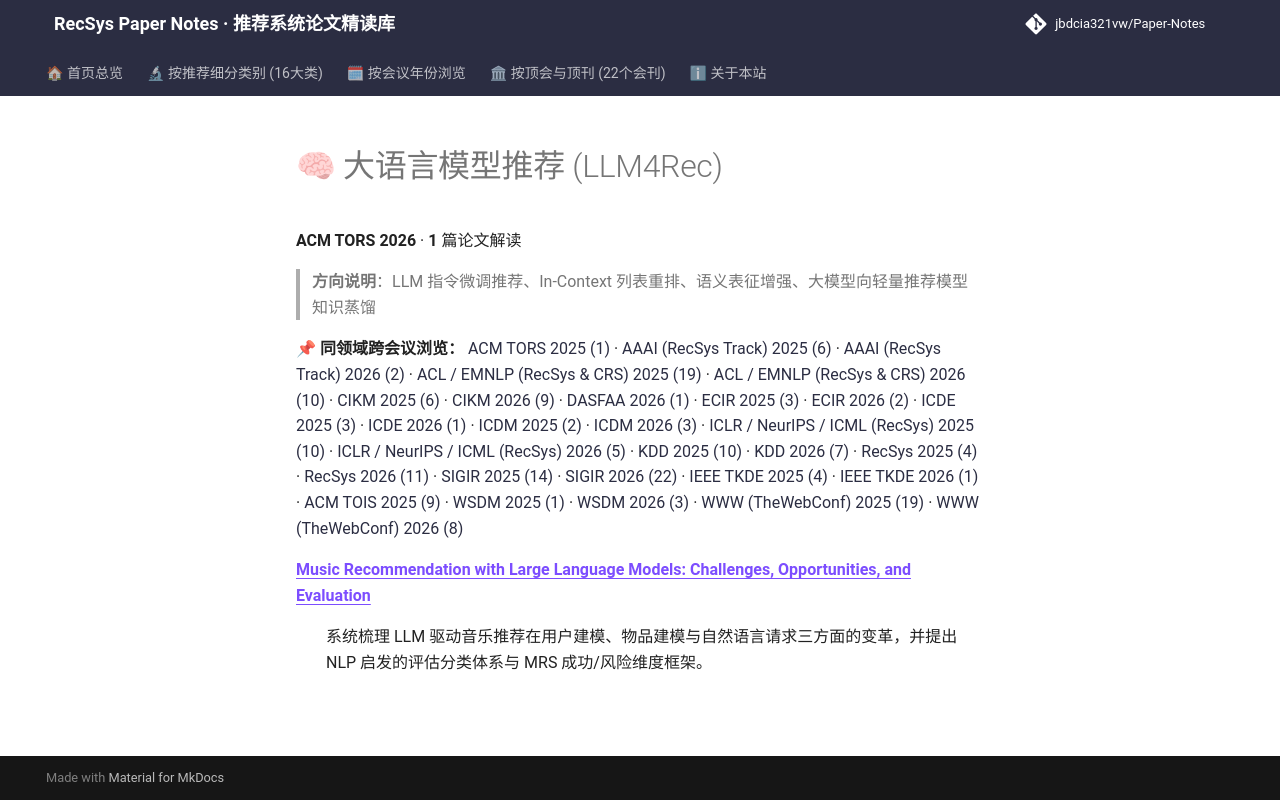

repository: jbdcia321vw/Paper-Notes · page: venues/TORS/2026/llm_rec/index.html · generator: mkdocs

# 🧠 大语言模型推荐 (LLM4Rec)

**ACM TORS 2026** · **1** 篇论文解读

> **方向说明**：LLM 指令微调推荐、In-Context 列表重排、语义表征增强、大模型向轻量推荐模型知识蒸馏

📌 **同领域跨会议浏览：** [ACM TORS 2025 (1)](../../2025/llm_rec/) · [AAAI (RecSys Track) 2025 (6)](../../../AAAI/2025/llm_rec/) · [AAAI (RecSys Track) 2026 (2)](../../../AAAI/2026/llm_rec/) · [ACL / EMNLP (RecSys & CRS) 2025 (19)](../../../ACL_EMNLP/2025/llm_rec/) · [ACL / EMNLP (RecSys & CRS) 2026 (10)](../../../ACL_EMNLP/2026/llm_rec/) · [CIKM 2025 (6)](../../../CIKM/2025/llm_rec/) · [CIKM 2026 (9)](../../../CIKM/2026/llm_rec/) · [DASFAA 2026 (1)](../../../DASFAA/2026/llm_rec/) · [ECIR 2025 (3)](../../../ECIR/2025/llm_rec/) · [ECIR 2026 (2)](../../../ECIR/2026/llm_rec/) · [ICDE 2025 (3)](../../../ICDE/2025/llm_rec/) · [ICDE 2026 (1)](../../../ICDE/2026/llm_rec/) · [ICDM 2025 (2)](../../../ICDM/2025/llm_rec/) · [ICDM 2026 (3)](../../../ICDM/2026/llm_rec/) · [ICLR / NeurIPS / ICML (RecSys) 2025 (10)](../../../ICLR_NeurIPS_ICML/2025/llm_rec/) · [ICLR / NeurIPS / ICML (RecSys) 2026 (5)](../../../ICLR_NeurIPS_ICML/2026/llm_rec/) · [KDD 2025 (10)](../../../KDD/2025/llm_rec/) · [KDD 2026 (7)](../../../KDD/2026/llm_rec/) · [RecSys 2025 (4)](../../../RecSys/2025/llm_rec/) · [RecSys 2026 (11)](../../../RecSys/2026/llm_rec/) · [SIGIR 2025 (14)](../../../SIGIR/2025/llm_rec/) · [SIGIR 2026 (22)](../../../SIGIR/2026/llm_rec/) · [IEEE TKDE 2025 (4)](../../../TKDE/2025/llm_rec/) · [IEEE TKDE 2026 (1)](../../../TKDE/2026/llm_rec/) · [ACM TOIS 2025 (9)](../../../TOIS/2025/llm_rec/) · [WSDM 2025 (1)](../../../WSDM/2025/llm_rec/) · [WSDM 2026 (3)](../../../WSDM/2026/llm_rec/) · [WWW (TheWebConf) 2025 (19)](../../../WWW/2025/llm_rec/) · [WWW (TheWebConf) 2026 (8)](../../../WWW/2026/llm_rec/)

<dl>
<dt><strong><a href="music_recommendation_with_large_language_models_challenges_opportunities_an/">Music Recommendation with Large Language Models: Challenges, Opportunities, and Evaluation</a></strong></dt>
<dd>
<p>系统梳理 LLM 驱动音乐推荐在用户建模、物品建模与自然语言请求三方面的变革，并提出 NLP 启发的评估分类体系与 MRS 成功/风险维度框架。</p>
</dd>
</dl>
